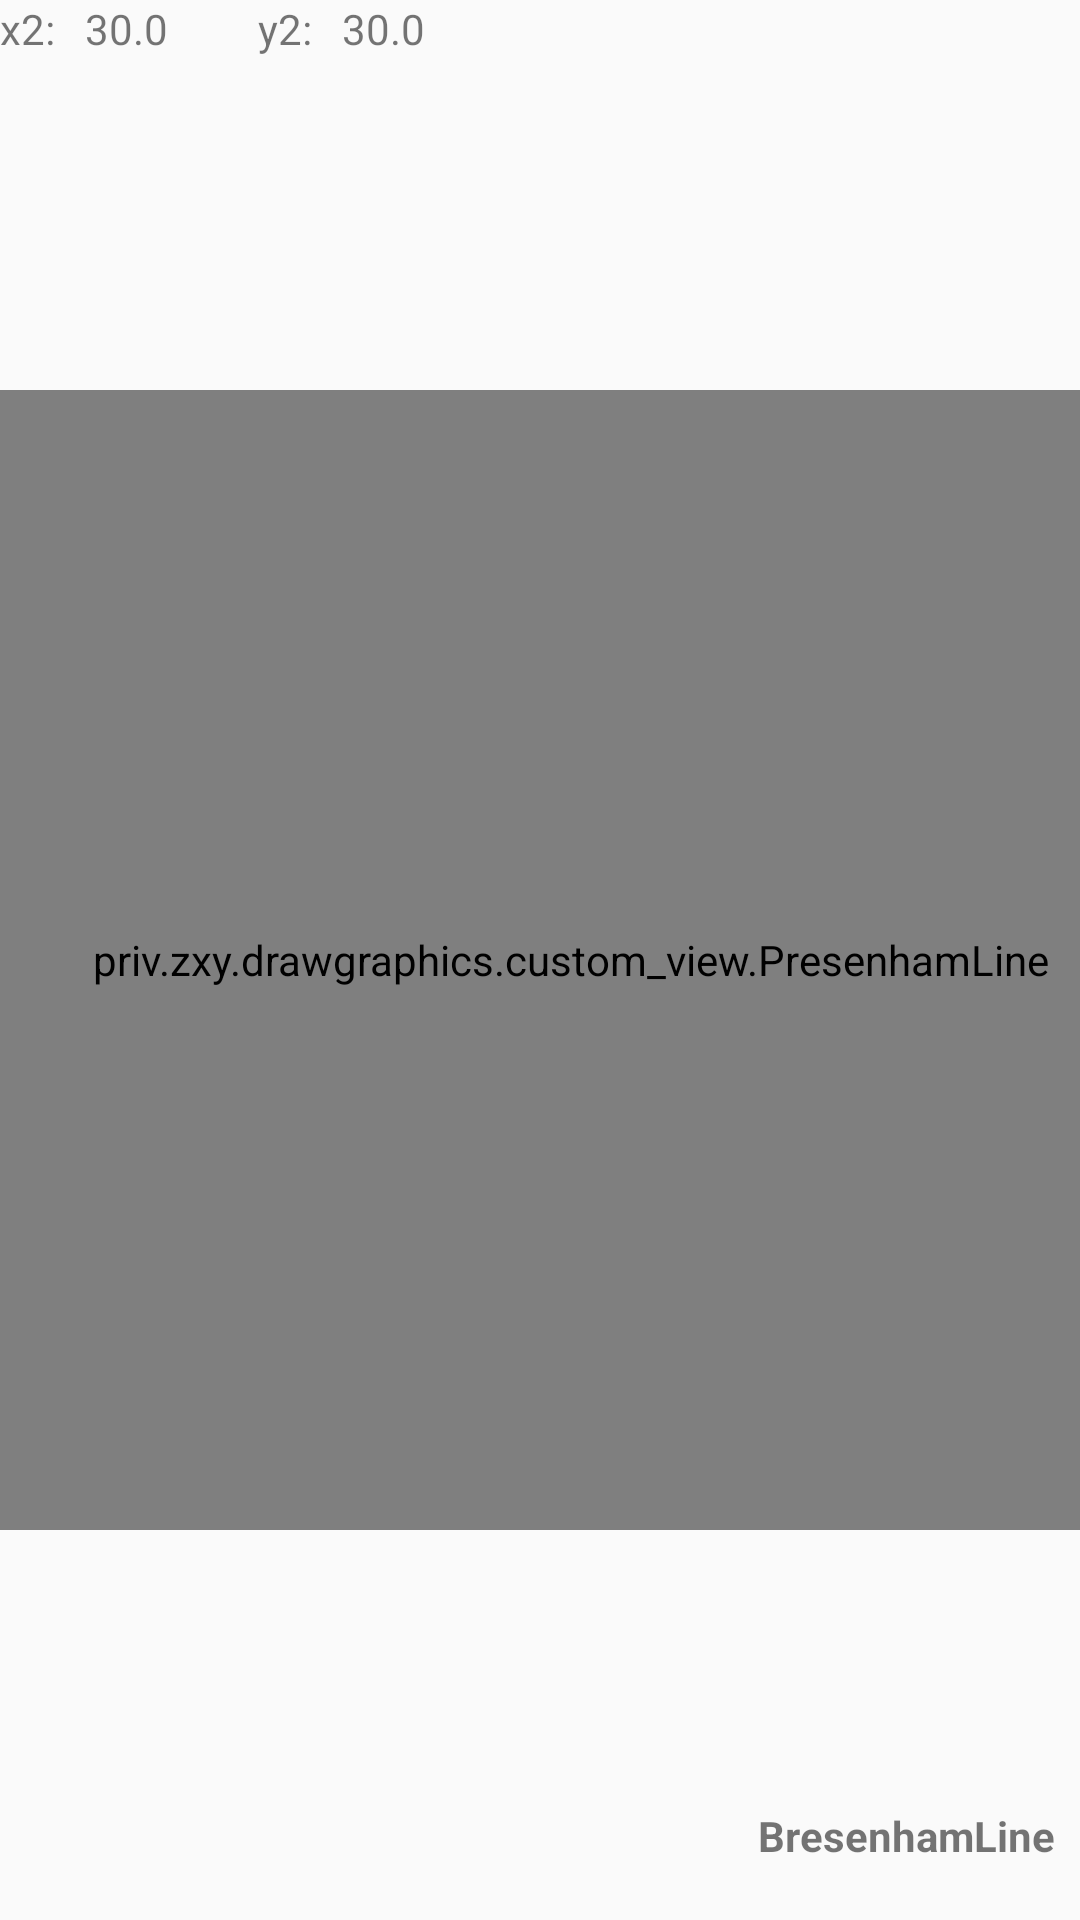

Here is an Android app screen rendered from its layout file. Give the layout XML and the strings, colors and styles it references.
<!-- AndroidManifest.xml: application theme Theme.AppCompat.DayNight.NoActionBar -->
<!-- res/layout/fragment1.xml -->
<?xml version="1.0" encoding="utf-8"?>
<android.support.constraint.ConstraintLayout xmlns:android="http://schemas.android.com/apk/res/android"
    android:layout_width="match_parent"
    xmlns:tools="http://schemas.android.com/tools"
    android:layout_height="match_parent"
    xmlns:app="http://schemas.android.com/apk/res-auto">

    <priv.zxy.drawgraphics.custom_view.PresenhamLine
        android:id="@+id/drawLine"
        android:layout_width="380dp"
        android:layout_height="380dp"
        android:layout_marginBottom="8dp"
        android:layout_marginTop="8dp"
        app:layout_constraintBottom_toBottomOf="parent"
        app:layout_constraintTop_toTopOf="parent" />
    <TextView
        android:id="@+id/textX"
        android:layout_width="wrap_content"
        android:layout_height="wrap_content"
        android:text="@string/x"/>

    <TextView
        android:id="@+id/getX"
        android:layout_width="wrap_content"
        android:layout_height="wrap_content"
        android:layout_marginStart="10dp"
        android:text="30.0"
        app:layout_constraintStart_toEndOf="@+id/textX"
        android:layout_marginLeft="10dp" />

    <TextView
        android:id="@+id/textY"
        android:layout_width="wrap_content"
        android:layout_height="wrap_content"
        android:layout_marginStart="30dp"
        android:text="@string/y"
        app:layout_constraintStart_toEndOf="@+id/getX"
        android:layout_marginLeft="30dp" />

    <TextView
        android:id="@+id/getY"
        android:layout_width="wrap_content"
        android:layout_height="wrap_content"
        android:layout_marginStart="10dp"
        android:text="30.0"
        app:layout_constraintStart_toEndOf="@+id/textY"
        android:layout_marginLeft="10dp" />

    <TextView
        android:id="@+id/drawLinePage"
        android:layout_width="100dp"
        android:layout_height="40dp"
        android:layout_marginBottom="8dp"
        android:layout_marginEnd="8dp"
        android:layout_marginRight="8dp"
        android:gravity="center"
        app:layout_constraintBottom_toBottomOf="parent"
        app:layout_constraintEnd_toEndOf="parent"
        android:text="@string/drawlinepage"
        android:textStyle="bold"/>

</android.support.constraint.ConstraintLayout>
<!-- resources referenced by this layout -->
<resources>
  <string name="drawlinepage">BresenhamLine</string>
  <string name="x">x2:</string>
  <string name="y">y2:</string>
</resources>
